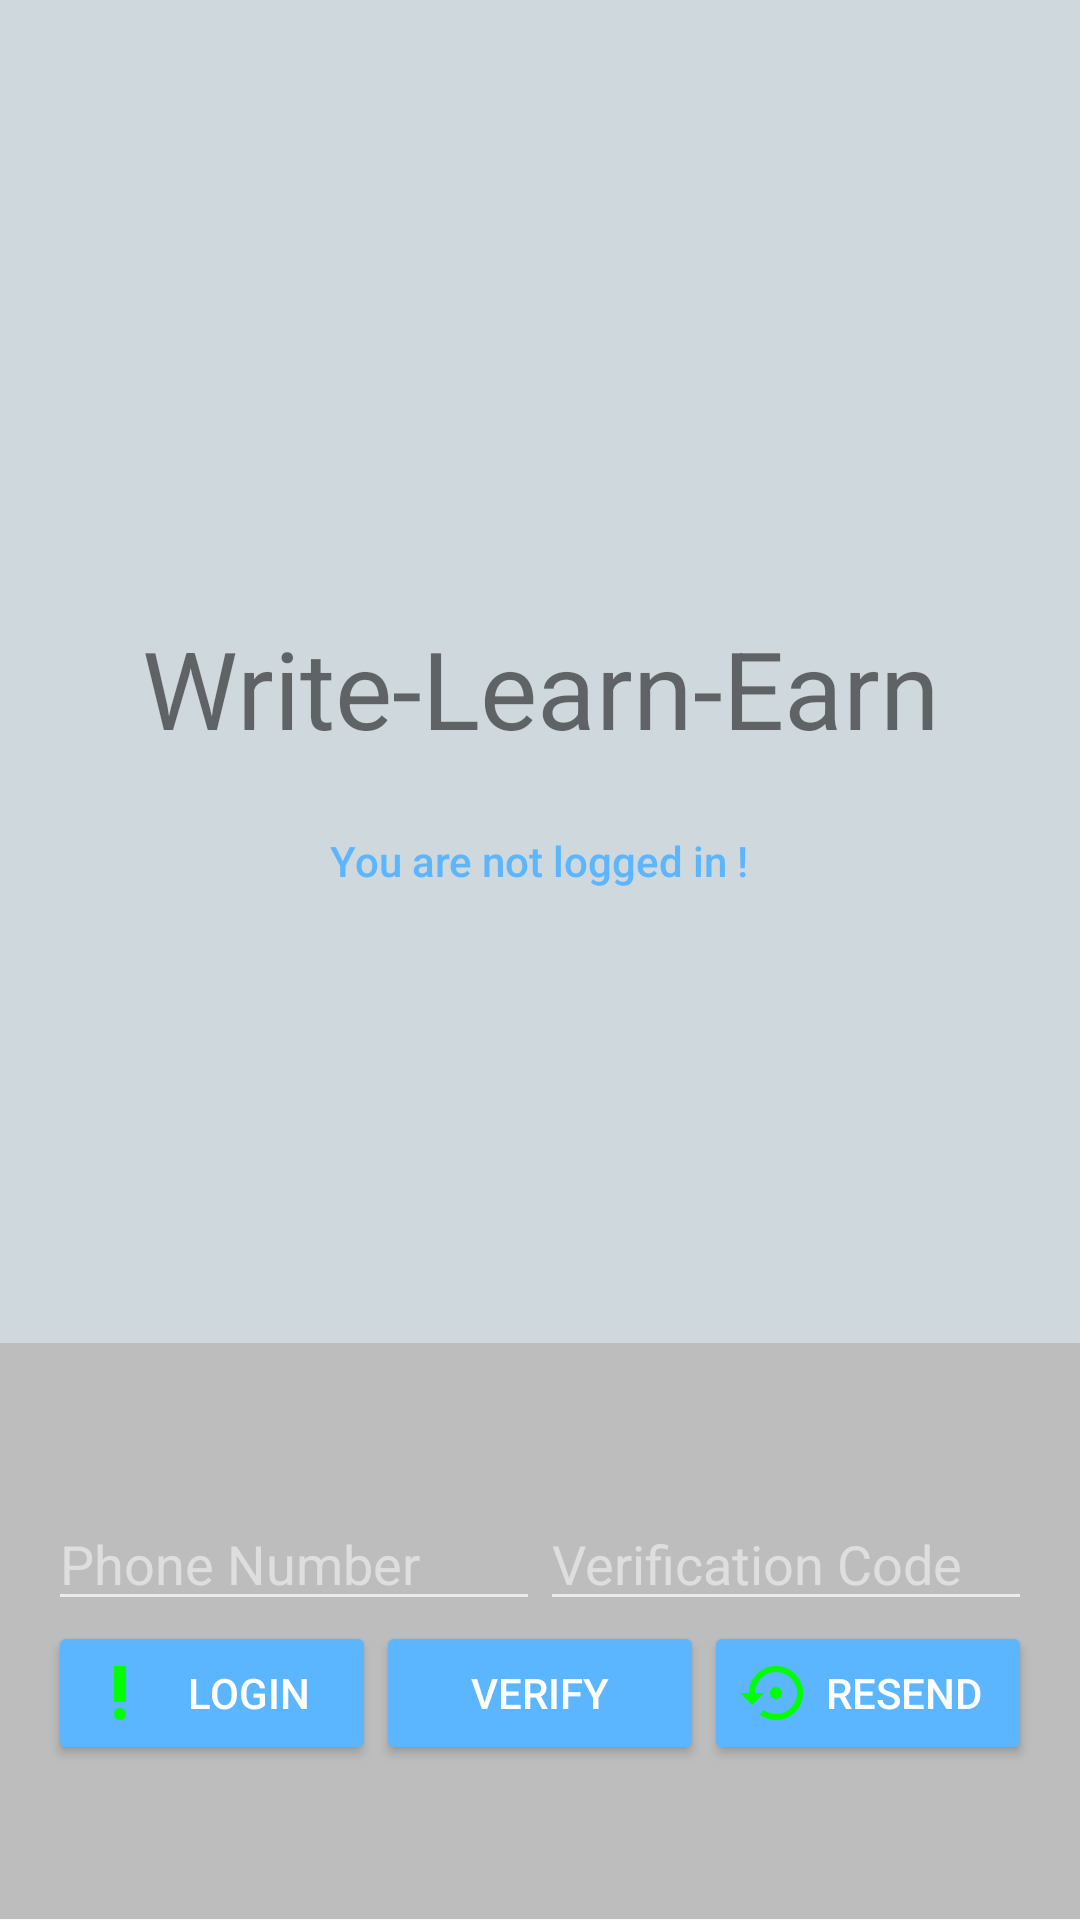

The Android layout XML behind this screen, and the referenced resources:
<!-- AndroidManifest.xml: application theme AppTheme -->
<!-- res/layout/content_main.xml -->
<?xml version="1.0" encoding="utf-8"?>
<LinearLayout xmlns:android="http://schemas.android.com/apk/res/android"
    xmlns:app="http://schemas.android.com/apk/res-auto"
    xmlns:tools="http://schemas.android.com/tools"
    android:layout_width="match_parent"
    android:layout_height="match_parent"
    android:orientation="vertical"
    android:weightSum="6"
    app:layout_behavior="@string/appbar_scrolling_view_behavior"
    tools:context="com.rrsaikat.Myappgit.MainActivity"
    tools:showIn="@layout/activity_main">



        <LinearLayout
            android:background="#cfd8dc"
            android:layout_width="match_parent"
            android:layout_height="0dp"
            android:layout_weight="4.2"
            android:gravity="center_horizontal"
            android:orientation="vertical">

            <ImageView
                android:id="@+id/icon"
                android:layout_marginTop="45dp"
                android:layout_width="280dp"
                android:layout_height="140dp"
                android:contentDescription="@string/desc_firebase_lockup"
                android:src="@drawable/blogpic" />

            <TextView
                android:id="@+id/title_text"
                android:layout_width="wrap_content"
                android:layout_height="wrap_content"
                android:padding="20dp"
                android:text="Write-Learn-Earn"
                android:theme="@style/ThemeOverlay.MyTitleText" />

            <TextView
                android:id="@+id/status"
                style="@style/ThemeOverlay.MyTextDetail"
                android:textAppearance="@style/TextAppearance.AppCompat.Body2"
                android:textColor="@color/colorAccent"
                android:text="You are not logged in !" />
            <RelativeLayout
                android:layout_width="match_parent"
                android:layout_height="wrap_content">

                <TextView
                    android:id="@+id/detail"
                    style="@style/ThemeOverlay.MyTextDetail"
                    android:layout_centerHorizontal="true"
                    android:layout_marginTop="5dp"
                    android:textStyle="bold"
                    tools:text="Veriication Sucessfull" />

                <ProgressBar
                    android:id="@+id/progressBar"
                    android:layout_below="@+id/detail"
                    style="?android:attr/progressBarStyle"
                    android:layout_width="wrap_content"
                    android:layout_height="wrap_content"
                    android:visibility="gone"
                    android:padding="5dp"
                    android:layout_centerHorizontal="true" />

            </RelativeLayout>

        </LinearLayout>


        <RelativeLayout
            android:layout_width="fill_parent"
            android:layout_height="0dp"
            android:layout_weight="1.8"
            android:background="#bdbdbd"
            android:gravity="center_vertical">

            <LinearLayout
                android:id="@+id/phone_auth_fields"
                android:layout_width="fill_parent"
                android:layout_height="wrap_content"
                android:orientation="vertical"
                android:paddingLeft="16dp"
                android:paddingRight="16dp">

                <LinearLayout
                    android:layout_width="match_parent"
                    android:layout_height="wrap_content"
                    android:orientation="horizontal"
                    android:weightSum="2.0">

                    <EditText
                        android:id="@+id/field_phone_number"
                        android:layout_width="0dp"
                        android:layout_height="wrap_content"
                        android:hint="@string/hint_phone_number"
                        android:theme="@style/ThemeOverlay.MyLightEditText"
                        android:layout_weight="1.0"
                        android:inputType="phone"/>

                    <EditText
                        android:id="@+id/field_verification_code"
                        android:layout_width="0dp"
                        android:layout_height="wrap_content"
                        android:hint="@string/hint_verification_code"
                        android:theme="@style/ThemeOverlay.MyLightEditText"
                        android:layout_weight="1.0"
                        android:inputType="number"/>

                </LinearLayout>

                <LinearLayout
                    android:layout_width="match_parent"
                    android:layout_height="wrap_content"
                    android:orientation="horizontal"
                    android:weightSum="3.0">

                    <Button
                        android:theme="@style/ThemeOverlay.MyDarkButton"

                        android:id="@+id/button_start_verification"
                        android:layout_width="0dp"
                        android:layout_height="wrap_content"
                        android:layout_weight="1.0"
                        android:drawableLeft="@drawable/ic_priority_high_black_24dp"
                        android:text="@string/start_phone_auth"/>

                    <Button
                        android:theme="@style/ThemeOverlay.MyDarkButton"
                        android:id="@+id/button_verify_phone"
                        android:layout_width="0dp"
                        android:layout_height="wrap_content"
                        android:layout_weight="1.0"
                        android:text="@string/verify_phone_auth"
                        android:drawableLeft="@drawable/ic_verified_user_black_24dp"/>

                    <Button
                        android:theme="@style/ThemeOverlay.MyDarkButton"
                        android:id="@+id/button_resend"
                        android:layout_width="0dp"
                        android:layout_height="wrap_content"
                        android:layout_weight="1.0"
                        android:text="@string/resend_phone_auth"
                        android:drawableLeft="@drawable/ic_settings_backup_restore_black_24dp"/>
                </LinearLayout>

            </LinearLayout>

            <LinearLayout
                android:id="@+id/signed_in_buttons"
                android:layout_width="wrap_content"
                android:layout_height="wrap_content"
                android:layout_centerInParent="true"
                android:orientation="horizontal"
                android:paddingLeft="16dp"
                android:paddingRight="16dp"
                android:visibility="gone"
                android:weightSum="1.0">

                <Button
                    android:id="@+id/sign_out_button"
                    android:layout_width="0dp"
                    android:layout_height="wrap_content"
                    android:layout_weight="1.0"
                    android:text="Sign Out"
                    android:theme="@style/ThemeOverlay.MyDarkButton" />

            </LinearLayout>

        </RelativeLayout>



</LinearLayout>
<!-- res/layout/activity_main.xml (included above) -->
<?xml version="1.0" encoding="utf-8"?>
<android.support.design.widget.CoordinatorLayout xmlns:android="http://schemas.android.com/apk/res/android"
    xmlns:app="http://schemas.android.com/apk/res-auto"
    xmlns:tools="http://schemas.android.com/tools"
    android:layout_width="match_parent"
    android:layout_height="match_parent"
    tools:context="com.rrsaikat.Myappgit.MainActivity">


    <include layout="@layout/content_main" />

</android.support.design.widget.CoordinatorLayout>
<!-- resources referenced by this layout -->
<resources>
  <color name="colorAccent">#5cb5ff</color>
  <!-- drawable ic_priority_high_black_24dp (drawable) -->
  <vector xmlns:android="http://schemas.android.com/apk/res/android"
          android:width="24dp"
          android:height="24dp"
          android:viewportWidth="24.0"
          android:viewportHeight="24.0">
      <path
          android:fillColor="#00FF00"
          android:pathData="M12,19m-2,0a2,2 0,1 1,4 0a2,2 0,1 1,-4 0"/>
      <path
          android:fillColor="#00FF00"
          android:pathData="M10,3h4v12h-4z"/>
  </vector>
  <!-- drawable ic_settings_backup_restore_black_24dp (drawable) -->
  <vector xmlns:android="http://schemas.android.com/apk/res/android"
          android:width="24dp"
          android:height="24dp"
          android:viewportWidth="24.0"
          android:viewportHeight="24.0">
      <path
          android:fillColor="#00FF00"
          android:pathData="M14,12c0,-1.1 -0.9,-2 -2,-2s-2,0.9 -2,2 0.9,2 2,2 2,-0.9 2,-2zM12,3c-4.97,0 -9,4.03 -9,9L0,12l4,4 4,-4L5,12c0,-3.87 3.13,-7 7,-7s7,3.13 7,7 -3.13,7 -7,7c-1.51,0 -2.91,-0.49 -4.06,-1.3l-1.42,1.44C8.04,20.3 9.94,21 12,21c4.97,0 9,-4.03 9,-9s-4.03,-9 -9,-9z"/>
  </vector>
  <string name="desc_firebase_lockup">Firebase logo and name</string>
  <string name="hint_phone_number">Phone Number</string>
  <string name="hint_verification_code">Verification Code</string>
  <string name="resend_phone_auth">Resend</string>
  <string name="start_phone_auth">Login</string>
  <string name="verify_phone_auth">Verify</string>
  <style name="ThemeOverlay.MyDarkButton" parent="ThemeOverlay.AppCompat.Dark">
          <item name="colorButtonNormal">@color/colorAccent</item>
          <item name="android:layout_marginRight">4dp</item>
          <item name="android:layout_marginLeft">4dp</item>
          <item name="android:textColor">@android:color/white</item>
      </style>
  <style name="ThemeOverlay.MyLightEditText" parent="ThemeOverlay.AppCompat.Dark" />
  <style name="ThemeOverlay.MyTextDetail" parent="AppTheme">
          <item name="android:layout_width">wrap_content</item>
          <item name="android:layout_height">wrap_content</item>
          <item name="android:fadeScrollbars">true</item>
          <item name="android:gravity">center</item>
          <item name="android:maxLines">5</item>
          <item name="android:padding">4dp</item>
          <item name="android:scrollbars">vertical</item>
          <item name="android:textSize">14sp</item>
      </style>
  <style name="ThemeOverlay.MyTitleText" parent="AppTheme">
          <item name="android:gravity">center</item>
          <item name="android:textSize">36sp</item>
      </style>
  <style name="AppTheme" parent="Theme.AppCompat.Light.NoActionBar">
          
          <item name="colorPrimary">@color/colorPrimary</item>
          <item name="colorPrimaryDark">@color/colorPrimaryDark</item>
          <item name="colorAccent">@color/colorAccent</item>
      </style>
  <color name="colorPrimary">#5cb5ff</color>
  <color name="colorPrimaryDark">#5cb5ff</color>
</resources>
